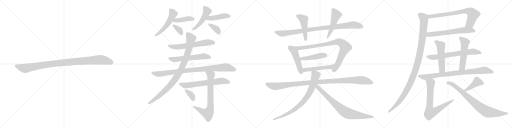
t = 0.00 s
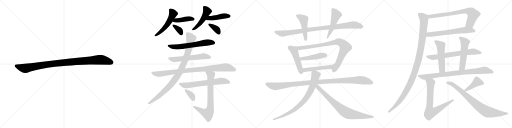
t = 5.35 s
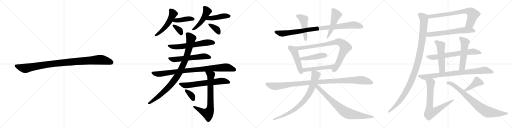
t = 10.69 s
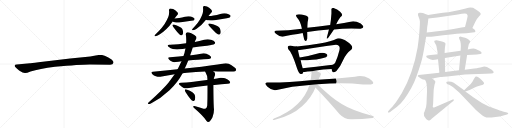
t = 16.04 s
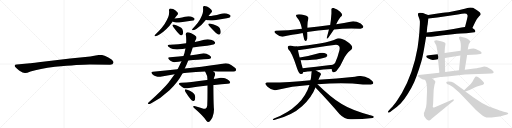
t = 21.38 s
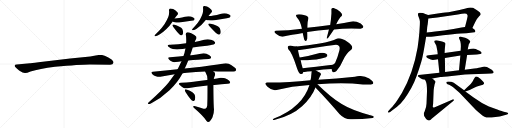
t = 26.73 s

The animated SVG that drew these frames (rendered in a browser with its animation timeline set to each time). Animation: 34 CSS @keyframes rules; one cycle of 26.73 s.

<svg version="1.1" viewBox="0 0 4096 1024" xmlns="http://www.w3.org/2000/svg">
  <g stroke="lightgray" stroke-dasharray="1,1" stroke-width="1" transform="scale(4, 4)">
    <line x1="0" y1="0" x2="256" y2="256"></line>
    <line x1="256" y1="0" x2="0" y2="256"></line>
    <line x1="128" y1="0" x2="128" y2="256"></line>
    <line x1="0" y1="128" x2="256" y2="128"></line>
    <line x1="256" y1="0" x2="512" y2="256"></line>
    <line x1="512" y1="0" x2="256" y2="256"></line>
    <line x1="384" y1="0" x2="384" y2="256"></line>
    <line x1="256" y1="128" x2="512" y2="128"></line>
    <line x1="512" y1="0" x2="768" y2="256"></line>
    <line x1="768" y1="0" x2="512" y2="256"></line>
    <line x1="640" y1="0" x2="640" y2="256"></line>
    <line x1="512" y1="128" x2="768" y2="128"></line>
    <line x1="768" y1="0" x2="1024" y2="256"></line>
    <line x1="1024" y1="0" x2="768" y2="256"></line>
    <line x1="896" y1="0" x2="896" y2="256"></line>
    <line x1="768" y1="128" x2="1024" y2="128"></line>
  </g>
<g transform="scale(1, -1) translate(0, -850)">
   <style type="text/css">
    @keyframes keyframes0 {
      from {
       stroke: black;
       stroke-dashoffset: 1030;
       stroke-width: 128;
       }
       77% {
       animation-timing-function: step-end;
       stroke: black;
       stroke-dashoffset: 0;
       stroke-width: 128;
       }
       to {
       stroke: black;
       stroke-width: 1024;
       }
       }
       #make-me-a-hanzi-animation-0 {
         animation: keyframes0 1.088216s both;
         animation-delay: 0.000000s;
         animation-timing-function: linear;
       }
    @keyframes keyframes1 {
      from {
       stroke: black;
       stroke-dashoffset: 525;
       stroke-width: 128;
       }
       63% {
       animation-timing-function: step-end;
       stroke: black;
       stroke-dashoffset: 0;
       stroke-width: 128;
       }
       to {
       stroke: black;
       stroke-width: 1024;
       }
       }
       #make-me-a-hanzi-animation-1 {
         animation: keyframes1 0.677246s both;
         animation-delay: 1.088216s;
         animation-timing-function: linear;
       }
    @keyframes keyframes2 {
      from {
       stroke: black;
       stroke-dashoffset: 417;
       stroke-width: 128;
       }
       58% {
       animation-timing-function: step-end;
       stroke: black;
       stroke-dashoffset: 0;
       stroke-width: 128;
       }
       to {
       stroke: black;
       stroke-width: 1024;
       }
       }
       #make-me-a-hanzi-animation-2 {
         animation: keyframes2 0.589355s both;
         animation-delay: 1.765462s;
         animation-timing-function: linear;
       }
    @keyframes keyframes3 {
      from {
       stroke: black;
       stroke-dashoffset: 355;
       stroke-width: 128;
       }
       54% {
       animation-timing-function: step-end;
       stroke: black;
       stroke-dashoffset: 0;
       stroke-width: 128;
       }
       to {
       stroke: black;
       stroke-width: 1024;
       }
       }
       #make-me-a-hanzi-animation-3 {
         animation: keyframes3 0.538900s both;
         animation-delay: 2.354817s;
         animation-timing-function: linear;
       }
    @keyframes keyframes4 {
      from {
       stroke: black;
       stroke-dashoffset: 484;
       stroke-width: 128;
       }
       61% {
       animation-timing-function: step-end;
       stroke: black;
       stroke-dashoffset: 0;
       stroke-width: 128;
       }
       to {
       stroke: black;
       stroke-width: 1024;
       }
       }
       #make-me-a-hanzi-animation-4 {
         animation: keyframes4 0.643880s both;
         animation-delay: 2.893717s;
         animation-timing-function: linear;
       }
    @keyframes keyframes5 {
      from {
       stroke: black;
       stroke-dashoffset: 439;
       stroke-width: 128;
       }
       59% {
       animation-timing-function: step-end;
       stroke: black;
       stroke-dashoffset: 0;
       stroke-width: 128;
       }
       to {
       stroke: black;
       stroke-width: 1024;
       }
       }
       #make-me-a-hanzi-animation-5 {
         animation: keyframes5 0.607259s both;
         animation-delay: 3.537597s;
         animation-timing-function: linear;
       }
    @keyframes keyframes6 {
      from {
       stroke: black;
       stroke-dashoffset: 362;
       stroke-width: 128;
       }
       54% {
       animation-timing-function: step-end;
       stroke: black;
       stroke-dashoffset: 0;
       stroke-width: 128;
       }
       to {
       stroke: black;
       stroke-width: 1024;
       }
       }
       #make-me-a-hanzi-animation-6 {
         animation: keyframes6 0.544596s both;
         animation-delay: 4.144856s;
         animation-timing-function: linear;
       }
    @keyframes keyframes7 {
      from {
       stroke: black;
       stroke-dashoffset: 623;
       stroke-width: 128;
       }
       67% {
       animation-timing-function: step-end;
       stroke: black;
       stroke-dashoffset: 0;
       stroke-width: 128;
       }
       to {
       stroke: black;
       stroke-width: 1024;
       }
       }
       #make-me-a-hanzi-animation-7 {
         animation: keyframes7 0.756999s both;
         animation-delay: 4.689452s;
         animation-timing-function: linear;
       }
    @keyframes keyframes8 {
      from {
       stroke: black;
       stroke-dashoffset: 587;
       stroke-width: 128;
       }
       66% {
       animation-timing-function: step-end;
       stroke: black;
       stroke-dashoffset: 0;
       stroke-width: 128;
       }
       to {
       stroke: black;
       stroke-width: 1024;
       }
       }
       #make-me-a-hanzi-animation-8 {
         animation: keyframes8 0.727702s both;
         animation-delay: 5.446451s;
         animation-timing-function: linear;
       }
    @keyframes keyframes9 {
      from {
       stroke: black;
       stroke-dashoffset: 918;
       stroke-width: 128;
       }
       75% {
       animation-timing-function: step-end;
       stroke: black;
       stroke-dashoffset: 0;
       stroke-width: 128;
       }
       to {
       stroke: black;
       stroke-width: 1024;
       }
       }
       #make-me-a-hanzi-animation-9 {
         animation: keyframes9 0.997070s both;
         animation-delay: 6.174153s;
         animation-timing-function: linear;
       }
    @keyframes keyframes10 {
      from {
       stroke: black;
       stroke-dashoffset: 940;
       stroke-width: 128;
       }
       75% {
       animation-timing-function: step-end;
       stroke: black;
       stroke-dashoffset: 0;
       stroke-width: 128;
       }
       to {
       stroke: black;
       stroke-width: 1024;
       }
       }
       #make-me-a-hanzi-animation-10 {
         animation: keyframes10 1.014974s both;
         animation-delay: 7.171223s;
         animation-timing-function: linear;
       }
    @keyframes keyframes11 {
      from {
       stroke: black;
       stroke-dashoffset: 653;
       stroke-width: 128;
       }
       68% {
       animation-timing-function: step-end;
       stroke: black;
       stroke-dashoffset: 0;
       stroke-width: 128;
       }
       to {
       stroke: black;
       stroke-width: 1024;
       }
       }
       #make-me-a-hanzi-animation-11 {
         animation: keyframes11 0.781413s both;
         animation-delay: 8.186197s;
         animation-timing-function: linear;
       }
    @keyframes keyframes12 {
      from {
       stroke: black;
       stroke-dashoffset: 740;
       stroke-width: 128;
       }
       71% {
       animation-timing-function: step-end;
       stroke: black;
       stroke-dashoffset: 0;
       stroke-width: 128;
       }
       to {
       stroke: black;
       stroke-width: 1024;
       }
       }
       #make-me-a-hanzi-animation-12 {
         animation: keyframes12 0.852214s both;
         animation-delay: 8.967610s;
         animation-timing-function: linear;
       }
    @keyframes keyframes13 {
      from {
       stroke: black;
       stroke-dashoffset: 355;
       stroke-width: 128;
       }
       54% {
       animation-timing-function: step-end;
       stroke: black;
       stroke-dashoffset: 0;
       stroke-width: 128;
       }
       to {
       stroke: black;
       stroke-width: 1024;
       }
       }
       #make-me-a-hanzi-animation-13 {
         animation: keyframes13 0.538900s both;
         animation-delay: 9.819824s;
         animation-timing-function: linear;
       }
    @keyframes keyframes14 {
      from {
       stroke: black;
       stroke-dashoffset: 945;
       stroke-width: 128;
       }
       75% {
       animation-timing-function: step-end;
       stroke: black;
       stroke-dashoffset: 0;
       stroke-width: 128;
       }
       to {
       stroke: black;
       stroke-width: 1024;
       }
       }
       #make-me-a-hanzi-animation-14 {
         animation: keyframes14 1.019043s both;
         animation-delay: 10.358724s;
         animation-timing-function: linear;
       }
    @keyframes keyframes15 {
      from {
       stroke: black;
       stroke-dashoffset: 474;
       stroke-width: 128;
       }
       61% {
       animation-timing-function: step-end;
       stroke: black;
       stroke-dashoffset: 0;
       stroke-width: 128;
       }
       to {
       stroke: black;
       stroke-width: 1024;
       }
       }
       #make-me-a-hanzi-animation-15 {
         animation: keyframes15 0.635742s both;
         animation-delay: 11.377767s;
         animation-timing-function: linear;
       }
    @keyframes keyframes16 {
      from {
       stroke: black;
       stroke-dashoffset: 485;
       stroke-width: 128;
       }
       61% {
       animation-timing-function: step-end;
       stroke: black;
       stroke-dashoffset: 0;
       stroke-width: 128;
       }
       to {
       stroke: black;
       stroke-width: 1024;
       }
       }
       #make-me-a-hanzi-animation-16 {
         animation: keyframes16 0.644694s both;
         animation-delay: 12.013509s;
         animation-timing-function: linear;
       }
    @keyframes keyframes17 {
      from {
       stroke: black;
       stroke-dashoffset: 483;
       stroke-width: 128;
       }
       61% {
       animation-timing-function: step-end;
       stroke: black;
       stroke-dashoffset: 0;
       stroke-width: 128;
       }
       to {
       stroke: black;
       stroke-width: 1024;
       }
       }
       #make-me-a-hanzi-animation-17 {
         animation: keyframes17 0.643066s both;
         animation-delay: 12.658203s;
         animation-timing-function: linear;
       }
    @keyframes keyframes18 {
      from {
       stroke: black;
       stroke-dashoffset: 861;
       stroke-width: 128;
       }
       74% {
       animation-timing-function: step-end;
       stroke: black;
       stroke-dashoffset: 0;
       stroke-width: 128;
       }
       to {
       stroke: black;
       stroke-width: 1024;
       }
       }
       #make-me-a-hanzi-animation-18 {
         animation: keyframes18 0.950684s both;
         animation-delay: 13.301269s;
         animation-timing-function: linear;
       }
    @keyframes keyframes19 {
      from {
       stroke: black;
       stroke-dashoffset: 461;
       stroke-width: 128;
       }
       60% {
       animation-timing-function: step-end;
       stroke: black;
       stroke-dashoffset: 0;
       stroke-width: 128;
       }
       to {
       stroke: black;
       stroke-width: 1024;
       }
       }
       #make-me-a-hanzi-animation-19 {
         animation: keyframes19 0.625163s both;
         animation-delay: 14.251953s;
         animation-timing-function: linear;
       }
    @keyframes keyframes20 {
      from {
       stroke: black;
       stroke-dashoffset: 491;
       stroke-width: 128;
       }
       62% {
       animation-timing-function: step-end;
       stroke: black;
       stroke-dashoffset: 0;
       stroke-width: 128;
       }
       to {
       stroke: black;
       stroke-width: 1024;
       }
       }
       #make-me-a-hanzi-animation-20 {
         animation: keyframes20 0.649577s both;
         animation-delay: 14.877116s;
         animation-timing-function: linear;
       }
    @keyframes keyframes21 {
      from {
       stroke: black;
       stroke-dashoffset: 1102;
       stroke-width: 128;
       }
       78% {
       animation-timing-function: step-end;
       stroke: black;
       stroke-dashoffset: 0;
       stroke-width: 128;
       }
       to {
       stroke: black;
       stroke-width: 1024;
       }
       }
       #make-me-a-hanzi-animation-21 {
         animation: keyframes21 1.146810s both;
         animation-delay: 15.526693s;
         animation-timing-function: linear;
       }
    @keyframes keyframes22 {
      from {
       stroke: black;
       stroke-dashoffset: 794;
       stroke-width: 128;
       }
       72% {
       animation-timing-function: step-end;
       stroke: black;
       stroke-dashoffset: 0;
       stroke-width: 128;
       }
       to {
       stroke: black;
       stroke-width: 1024;
       }
       }
       #make-me-a-hanzi-animation-22 {
         animation: keyframes22 0.896159s both;
         animation-delay: 16.673503s;
         animation-timing-function: linear;
       }
    @keyframes keyframes23 {
      from {
       stroke: black;
       stroke-dashoffset: 795;
       stroke-width: 128;
       }
       72% {
       animation-timing-function: step-end;
       stroke: black;
       stroke-dashoffset: 0;
       stroke-width: 128;
       }
       to {
       stroke: black;
       stroke-width: 1024;
       }
       }
       #make-me-a-hanzi-animation-23 {
         animation: keyframes23 0.896973s both;
         animation-delay: 17.569662s;
         animation-timing-function: linear;
       }
    @keyframes keyframes24 {
      from {
       stroke: black;
       stroke-dashoffset: 742;
       stroke-width: 128;
       }
       71% {
       animation-timing-function: step-end;
       stroke: black;
       stroke-dashoffset: 0;
       stroke-width: 128;
       }
       to {
       stroke: black;
       stroke-width: 1024;
       }
       }
       #make-me-a-hanzi-animation-24 {
         animation: keyframes24 0.853841s both;
         animation-delay: 18.466635s;
         animation-timing-function: linear;
       }
    @keyframes keyframes25 {
      from {
       stroke: black;
       stroke-dashoffset: 642;
       stroke-width: 128;
       }
       68% {
       animation-timing-function: step-end;
       stroke: black;
       stroke-dashoffset: 0;
       stroke-width: 128;
       }
       to {
       stroke: black;
       stroke-width: 1024;
       }
       }
       #make-me-a-hanzi-animation-25 {
         animation: keyframes25 0.772461s both;
         animation-delay: 19.320476s;
         animation-timing-function: linear;
       }
    @keyframes keyframes26 {
      from {
       stroke: black;
       stroke-dashoffset: 1126;
       stroke-width: 128;
       }
       79% {
       animation-timing-function: step-end;
       stroke: black;
       stroke-dashoffset: 0;
       stroke-width: 128;
       }
       to {
       stroke: black;
       stroke-width: 1024;
       }
       }
       #make-me-a-hanzi-animation-26 {
         animation: keyframes26 1.166341s both;
         animation-delay: 20.092937s;
         animation-timing-function: linear;
       }
    @keyframes keyframes27 {
      from {
       stroke: black;
       stroke-dashoffset: 686;
       stroke-width: 128;
       }
       69% {
       animation-timing-function: step-end;
       stroke: black;
       stroke-dashoffset: 0;
       stroke-width: 128;
       }
       to {
       stroke: black;
       stroke-width: 1024;
       }
       }
       #make-me-a-hanzi-animation-27 {
         animation: keyframes27 0.808268s both;
         animation-delay: 21.259278s;
         animation-timing-function: linear;
       }
    @keyframes keyframes28 {
      from {
       stroke: black;
       stroke-dashoffset: 521;
       stroke-width: 128;
       }
       63% {
       animation-timing-function: step-end;
       stroke: black;
       stroke-dashoffset: 0;
       stroke-width: 128;
       }
       to {
       stroke: black;
       stroke-width: 1024;
       }
       }
       #make-me-a-hanzi-animation-28 {
         animation: keyframes28 0.673991s both;
         animation-delay: 22.067546s;
         animation-timing-function: linear;
       }
    @keyframes keyframes29 {
      from {
       stroke: black;
       stroke-dashoffset: 530;
       stroke-width: 128;
       }
       63% {
       animation-timing-function: step-end;
       stroke: black;
       stroke-dashoffset: 0;
       stroke-width: 128;
       }
       to {
       stroke: black;
       stroke-width: 1024;
       }
       }
       #make-me-a-hanzi-animation-29 {
         animation: keyframes29 0.681315s both;
         animation-delay: 22.741537s;
         animation-timing-function: linear;
       }
    @keyframes keyframes30 {
      from {
       stroke: black;
       stroke-dashoffset: 851;
       stroke-width: 128;
       }
       73% {
       animation-timing-function: step-end;
       stroke: black;
       stroke-dashoffset: 0;
       stroke-width: 128;
       }
       to {
       stroke: black;
       stroke-width: 1024;
       }
       }
       #make-me-a-hanzi-animation-30 {
         animation: keyframes30 0.942546s both;
         animation-delay: 23.422852s;
         animation-timing-function: linear;
       }
    @keyframes keyframes31 {
      from {
       stroke: black;
       stroke-dashoffset: 744;
       stroke-width: 128;
       }
       71% {
       animation-timing-function: step-end;
       stroke: black;
       stroke-dashoffset: 0;
       stroke-width: 128;
       }
       to {
       stroke: black;
       stroke-width: 1024;
       }
       }
       #make-me-a-hanzi-animation-31 {
         animation: keyframes31 0.855469s both;
         animation-delay: 24.365398s;
         animation-timing-function: linear;
       }
    @keyframes keyframes32 {
      from {
       stroke: black;
       stroke-dashoffset: 419;
       stroke-width: 128;
       }
       58% {
       animation-timing-function: step-end;
       stroke: black;
       stroke-dashoffset: 0;
       stroke-width: 128;
       }
       to {
       stroke: black;
       stroke-width: 1024;
       }
       }
       #make-me-a-hanzi-animation-32 {
         animation: keyframes32 0.590983s both;
         animation-delay: 25.220867s;
         animation-timing-function: linear;
       }
    @keyframes keyframes33 {
      from {
       stroke: black;
       stroke-dashoffset: 817;
       stroke-width: 128;
       }
       73% {
       animation-timing-function: step-end;
       stroke: black;
       stroke-dashoffset: 0;
       stroke-width: 128;
       }
       to {
       stroke: black;
       stroke-width: 1024;
       }
       }
       #make-me-a-hanzi-animation-33 {
         animation: keyframes33 0.914876s both;
         animation-delay: 25.811850s;
         animation-timing-function: linear;
       }
</style>
<path d="M 719.0 335.0 L 881.0 332.0 Q 904.0 332.0 908.0 349.0 Q 908.0 354.0 907.0 356.0 Q 900.0 373.0 863.0 392.0 Q 826.0 411.0 807.0 411.0 Q 787.0 411.0 765.0 406.0 Q 743.0 401.0 722.0 399.0 L 561.0 382.0 L 308.0 353.0 Q 244.0 345.0 240.0 344.0 L 133.0 335.0 Q 119.0 334.0 118.0 328.0 Q 116.0 321.0 122.0 314.0 Q 127.0 307.0 153.0 286.0 Q 186.0 265.0 201.0 266.0 Q 215.0 266.0 244.0 278.0 Q 314.0 302.0 440.0 317.0 Q 639.0 335.0 719.0 335.0 Z" fill="lightgray"></path> 
<path d="M 1377.0 671.5 Q 1379.0 674.5 1380.0 677.5 L 1397.0 702.5 Q 1408.0 718.5 1420.0 731.5 Q 1424.0 735.5 1424.0 740.5 Q 1424.0 746.5 1417.0 753.5 Q 1403.0 768.5 1385.0 777.5 Q 1375.0 782.5 1364.0 782.5 L 1361.0 782.5 Q 1352.0 780.5 1352.0 768.5 Q 1353.0 761.5 1353.0 753.5 Q 1353.0 732.5 1346.0 713.5 Q 1336.0 688.5 1317.0 657.5 Q 1296.0 626.5 1271.0 602.5 Q 1249.0 581.5 1239.0 569.5 Q 1236.0 566.5 1236.0 564.5 Q 1236.0 560.5 1245.0 560.5 Q 1260.0 562.5 1279.0 575.5 Q 1341.0 617.5 1377.0 671.5 Z" fill="lightgray"></path> 
<path d="M 1380.0 677.5 Q 1389.0 672.5 1399.0 671.5 Q 1409.0 669.5 1421.0 669.5 Q 1433.0 669.5 1447.0 671.5 L 1530.0 683.5 Q 1549.0 687.5 1552.0 688.5 Q 1557.0 694.5 1557.0 698.5 Q 1557.0 700.5 1556.0 702.5 Q 1549.0 712.5 1527.0 718.5 Q 1517.0 720.5 1508.0 720.5 Q 1493.0 720.5 1479.0 715.5 Q 1456.0 708.5 1434.0 705.5 Q 1415.0 702.5 1397.0 702.5 C 1367.0 702.5 1353.0 690.5 1380.0 677.5 Z" fill="lightgray"></path> 
<path d="M 1379.0 650.5 L 1379.0 649.5 Q 1379.0 644.5 1385.0 635.5 Q 1421.0 586.5 1439.0 571.5 Q 1446.0 567.5 1451.0 567.5 Q 1454.0 567.5 1456.0 568.5 Q 1465.0 574.5 1465.0 589.5 Q 1465.0 594.5 1464.0 599.5 Q 1461.0 613.5 1457.0 619.5 Q 1451.0 627.5 1439.0 633.5 Q 1422.0 644.5 1392.0 653.5 Q 1389.0 654.5 1386.0 654.5 Q 1381.0 654.5 1379.0 650.5 Z" fill="lightgray"></path> 
<path d="M 1668.0 721.5 Q 1681.0 738.5 1693.0 751.5 Q 1696.0 755.5 1696.0 760.5 Q 1696.0 767.5 1689.0 774.5 Q 1674.0 788.5 1656.0 797.5 Q 1646.0 801.5 1636.0 801.5 L 1632.0 801.5 Q 1624.0 799.5 1624.0 789.5 L 1624.0 787.5 Q 1625.0 779.5 1625.0 771.5 Q 1625.0 756.5 1621.0 741.5 Q 1615.0 721.5 1600.0 694.5 Q 1583.0 667.5 1564.0 646.5 Q 1546.0 627.5 1539.0 617.5 Q 1536.0 613.5 1536.0 611.5 Q 1536.0 608.5 1542.0 608.5 L 1545.0 608.5 Q 1558.0 610.5 1573.0 620.5 Q 1618.0 652.5 1648.0 692.5 L 1668.0 721.5 Z" fill="lightgray"></path> 
<path d="M 1648.0 692.5 Q 1656.0 688.5 1665.0 687.5 Q 1674.0 686.5 1685.0 686.5 Q 1699.0 686.5 1716.0 688.5 Q 1765.0 697.5 1814.0 704.5 Q 1837.0 708.5 1840.0 711.5 Q 1845.0 717.5 1845.0 721.5 Q 1845.0 723.5 1844.0 725.5 Q 1837.0 736.5 1813.0 742.5 Q 1804.0 744.5 1795.0 744.5 Q 1778.0 744.5 1762.0 738.5 Q 1735.0 730.5 1708.0 726.5 Q 1689.0 722.5 1668.0 721.5 C 1638.0 719.5 1620.0 704.5 1648.0 692.5 Z" fill="lightgray"></path> 
<path d="M 1666.0 657.5 L 1666.0 656.5 Q 1666.0 650.5 1674.0 642.5 Q 1719.0 592.5 1740.0 577.5 Q 1745.0 573.5 1750.0 573.5 Q 1755.0 573.5 1759.0 576.5 Q 1766.0 581.5 1766.0 593.5 Q 1766.0 600.5 1764.0 608.5 Q 1760.0 624.5 1754.0 630.5 Q 1746.0 637.5 1734.0 643.5 Q 1713.0 654.5 1679.0 661.5 Q 1676.0 662.5 1674.0 662.5 Q 1667.0 662.5 1666.0 657.5 Z" fill="lightgray"></path> 
<path d="M 1541.0 469.5 Q 1598.0 478.5 1656.0 484.5 Q 1708.0 491.5 1715.0 497.5 Q 1721.0 503.5 1721.0 508.5 Q 1721.0 510.5 1720.0 512.5 Q 1713.0 525.5 1688.0 532.5 Q 1675.0 536.5 1662.0 536.5 Q 1647.0 536.5 1633.0 531.5 Q 1595.0 521.5 1558.0 514.5 L 1489.0 503.5 Q 1428.0 493.5 1361.0 492.5 L 1356.0 492.5 Q 1341.0 492.5 1341.0 486.5 Q 1341.0 482.5 1351.0 473.5 Q 1364.0 461.5 1383.0 457.5 Q 1397.0 454.5 1415.0 454.5 Q 1426.0 454.5 1438.0 455.5 Q 1460.0 459.5 1484.0 462.5 L 1541.0 469.5 Z" fill="lightgray"></path> 
<path d="M 1506.0 366.5 Q 1542.0 371.5 1584.0 372.5 Q 1632.0 377.5 1671.0 378.5 Q 1688.0 380.5 1689.0 389.5 L 1689.0 390.5 Q 1689.0 400.5 1672.0 409.5 Q 1665.0 413.5 1652.0 419.5 Q 1641.0 423.5 1630.0 423.5 Q 1624.0 423.5 1618.0 422.5 Q 1575.0 414.5 1530.0 408.5 L 1521.0 408.5 L 1468.0 402.5 Q 1448.0 399.5 1430.0 398.5 L 1360.0 392.5 Q 1345.0 391.5 1345.0 385.5 Q 1345.0 381.5 1352.0 374.5 Q 1363.0 364.5 1375.0 357.5 Q 1383.0 352.5 1395.0 352.5 Q 1400.0 352.5 1406.0 353.5 Q 1428.0 357.5 1452.0 360.5 L 1506.0 366.5 Z" fill="lightgray"></path> 
<path d="M 1536.0 308.5 L 1478.0 302.5 L 1420.0 296.5 Q 1325.0 285.5 1223.0 276.5 Q 1211.0 275.5 1211.0 269.5 Q 1211.0 265.5 1217.0 258.5 Q 1231.0 243.5 1247.0 239.5 Q 1261.0 235.5 1272.0 235.5 Q 1278.0 235.5 1283.0 236.5 Q 1339.0 247.5 1397.0 256.5 L 1461.0 264.5 Q 1477.0 267.5 1495.0 267.5 Q 1566.0 275.5 1641.0 278.5 L 1706.0 279.5 Q 1725.0 278.5 1744.0 278.5 Q 1840.0 277.5 1864.0 277.5 L 1868.0 277.5 Q 1884.0 277.5 1887.0 285.5 Q 1889.0 288.5 1889.0 292.5 Q 1889.0 300.5 1877.0 309.5 Q 1851.0 332.5 1830.0 339.5 Q 1819.0 343.5 1806.0 343.5 Q 1799.0 343.5 1792.0 342.5 Q 1698.0 326.5 1536.0 308.5 Z" fill="lightgray"></path> 
<path d="M 1478.0 302.5 Q 1493.0 333.5 1506.0 366.5 L 1521.0 408.5 Q 1531.0 434.5 1540.0 464.5 Q 1541.0 466.5 1541.0 469.5 L 1558.0 514.5 Q 1563.0 527.5 1569.0 537.5 Q 1572.0 543.5 1572.0 548.5 Q 1572.0 554.5 1569.0 558.5 Q 1561.0 568.5 1530.0 583.5 Q 1512.0 592.5 1502.0 592.5 Q 1500.0 592.5 1498.0 591.5 Q 1486.0 587.5 1486.0 576.5 Q 1486.0 574.5 1487.0 571.5 Q 1490.0 550.5 1490.0 529.5 Q 1490.0 516.5 1489.0 503.5 L 1484.0 462.5 Q 1479.0 444.5 1476.0 426.5 Q 1471.0 414.5 1468.0 402.5 L 1452.0 360.5 L 1424.0 302.5 Q 1421.0 299.5 1420.0 296.5 L 1397.0 256.5 L 1349.0 189.5 Q 1302.0 131.5 1188.0 29.5 Q 1183.0 24.5 1183.0 21.5 Q 1183.0 18.5 1188.0 17.5 L 1190.0 17.5 Q 1197.0 17.5 1207.0 22.5 Q 1290.0 65.5 1356.0 128.5 Q 1422.0 191.5 1461.0 264.5 L 1478.0 302.5 Z" fill="lightgray"></path> 
<path d="M 1660.0 211.5 Q 1656.0 209.5 1655.0 209.5 Q 1590.0 200.5 1533.0 194.5 Q 1493.0 190.5 1448.0 187.5 Q 1431.0 186.5 1431.0 179.5 Q 1431.0 175.5 1440.0 167.5 Q 1451.0 157.5 1466.0 148.5 Q 1475.0 143.5 1488.0 143.5 Q 1494.0 143.5 1500.0 144.5 Q 1572.0 156.5 1660.0 165.5 L 1707.0 170.5 L 1715.0 170.5 Q 1775.0 176.5 1821.0 179.5 Q 1840.0 181.5 1841.0 190.5 L 1841.0 191.5 Q 1841.0 202.5 1821.0 213.5 Q 1815.0 217.5 1800.0 223.5 Q 1788.0 228.5 1774.0 228.5 Q 1768.0 228.5 1762.0 227.5 Q 1735.0 221.5 1710.0 218.5 L 1660.0 211.5 Z" fill="lightgray"></path> 
<path d="M 1641.0 278.5 Q 1660.0 247.5 1660.0 211.5 L 1660.0 165.5 L 1660.0 116.5 Q 1660.0 48.5 1658.0 5.5 Q 1655.0 -13.5 1646.0 -17.5 Q 1640.0 -20.5 1632.0 -20.5 L 1628.0 -20.5 Q 1591.0 -8.5 1555.0 1.5 Q 1552.0 2.5 1550.0 2.5 Q 1545.0 2.5 1545.0 -1.5 Q 1546.0 -9.5 1555.0 -15.5 Q 1629.0 -79.5 1651.0 -115.5 Q 1658.0 -125.5 1666.0 -125.5 Q 1673.0 -125.5 1679.0 -119.5 Q 1691.0 -106.5 1700.0 -87.5 Q 1712.0 -60.5 1712.0 -24.5 Q 1708.0 2.5 1707.0 170.5 L 1710.0 218.5 Q 1713.0 234.5 1719.0 246.5 Q 1721.0 251.5 1721.0 256.5 Q 1721.0 267.5 1711.0 275.5 Q 1707.0 279.5 1706.0 279.5 C 1684.0 300.5 1627.0 304.5 1641.0 278.5 Z" fill="lightgray"></path> 
<path d="M 1479.0 131.5 L 1479.0 128.5 Q 1479.0 123.5 1484.0 114.5 Q 1517.0 63.5 1533.0 47.5 Q 1540.0 41.5 1546.0 41.5 Q 1549.0 41.5 1551.0 42.5 Q 1562.0 48.5 1562.0 70.5 L 1562.0 74.5 Q 1559.0 90.5 1555.0 96.5 Q 1549.0 104.5 1539.0 111.5 Q 1522.0 123.5 1492.0 133.5 Q 1488.0 135.5 1485.0 135.5 Q 1481.0 135.5 1479.0 131.5 Z" fill="lightgray"></path> 
<path d="M 2641.5 651.0 Q 2548.5 640.0 2459.5 629.0 L 2415.5 621.0 Q 2302.5 605.0 2205.5 605.0 Q 2182.5 600.0 2210.5 577.5 Q 2238.5 555.0 2261.5 557.0 Q 2290.5 563.0 2337.5 571.5 Q 2384.5 580.0 2421.5 587.0 L 2457.5 595.0 Q 2545.5 608.0 2631.5 615.0 L 2671.5 615.0 Q 2771.5 627.0 2883.5 621.0 Q 2929.5 628.0 2885.5 663.0 Q 2843.5 684.0 2813.5 679.0 Q 2752.5 666.0 2689.5 657.0 L 2641.5 651.0 Z" fill="lightgray"></path> 
<path d="M 2459.5 629.0 Q 2457.5 670.0 2467.5 705.0 Q 2468.5 721.0 2437.5 729.0 Q 2406.5 737.0 2381.5 735.0 Q 2357.5 733.0 2375.5 711.0 Q 2402.5 685.0 2415.5 621.0 L 2421.5 587.0 Q 2425.5 570.0 2433.5 535.0 Q 2449.5 505.0 2457.5 541.0 Q 2458.5 565.0 2457.5 595.0 L 2459.5 629.0 Z" fill="lightgray"></path> 
<path d="M 2665.5 787.0 Q 2647.5 784.0 2651.5 769.0 Q 2651.5 751.0 2651.5 743.0 Q 2647.5 686.0 2641.5 651.0 L 2631.5 615.0 Q 2621.5 577.0 2617.5 561.0 Q 2605.5 526.0 2627.5 551.0 Q 2652.5 586.0 2671.5 615.0 L 2689.5 657.0 Q 2711.5 705.0 2733.5 723.0 Q 2744.5 735.0 2721.0 757.0 Q 2697.5 779.0 2665.5 787.0 Z" fill="lightgray"></path> 
<path d="M 2375.5 479.0 Q 2352.5 480.0 2321.5 487.0 Q 2302.5 485.0 2301.5 475.0 Q 2299.5 457.0 2321.5 439.0 Q 2335.5 417.0 2352.5 373.0 Q 2368.5 328.0 2377.5 301.0 Q 2392.5 258.0 2407.5 258.0 Q 2422.5 257.0 2425.5 273.0 L 2421.5 305.0 Q 2411.5 334.0 2405.5 369.0 L 2397.5 391.0 Q 2393.5 405.0 2383.5 449.0 C 2376.5 478.0 2376.5 479.0 2375.5 479.0 Z" fill="lightgray"></path> 
<path d="M 2653.5 299.0 Q 2657.5 253.0 2691.5 283.0 Q 2725.5 321.0 2746.5 372.0 Q 2767.5 422.0 2811.5 455.0 Q 2833.5 479.0 2781.5 515.0 Q 2728.5 551.0 2697.5 543.0 Q 2651.5 520.0 2557.5 503.0 Q 2462.5 486.0 2375.5 479.0 C 2345.5 476.0 2353.5 445.0 2383.5 449.0 Q 2450.5 458.0 2531.5 471.0 Q 2611.5 483.0 2687.5 493.0 Q 2725.5 492.0 2715.5 449.0 Q 2702.5 396.0 2681.5 349.0 Q 2669.5 335.0 2661.5 333.0 C 2647.5 323.0 2647.5 323.0 2653.5 299.0 Z" fill="lightgray"></path> 
<path d="M 2405.5 369.0 Q 2424.5 364.0 2497.5 372.0 Q 2569.5 379.0 2607.5 393.0 Q 2629.5 407.0 2609.5 420.0 Q 2589.5 433.0 2557.5 427.0 Q 2478.5 404.0 2397.5 391.0 C 2367.5 386.0 2375.5 374.0 2405.5 369.0 Z" fill="lightgray"></path> 
<path d="M 2527.5 287.0 Q 2581.5 296.0 2653.5 299.0 C 2683.5 300.0 2691.5 336.0 2661.5 333.0 Q 2518.5 317.0 2421.5 305.0 C 2391.5 301.0 2396.5 267.0 2425.5 273.0 Q 2459.5 280.0 2493.5 281.0 L 2527.5 287.0 Z" fill="lightgray"></path> 
<path d="M 2903.5 175.0 Q 2963.5 172.0 2967.5 175.0 Q 3012.5 181.0 2953.5 223.0 Q 2900.5 252.0 2839.5 237.0 Q 2691.5 222.0 2547.5 213.0 L 2483.5 209.0 Q 2294.5 189.0 2135.5 191.0 Q 2107.5 186.0 2140.0 156.0 Q 2172.5 126.0 2203.5 129.0 Q 2336.5 163.0 2475.5 171.0 L 2539.5 177.0 Q 2754.5 192.0 2903.5 175.0 Z" fill="lightgray"></path> 
<path d="M 2547.5 213.0 Q 2555.5 233.0 2561.5 245.0 Q 2574.5 258.0 2560.5 268.0 Q 2545.5 278.0 2527.5 287.0 C 2501.5 301.0 2495.5 304.0 2493.5 281.0 Q 2491.5 262.0 2489.5 243.0 Q 2489.5 227.0 2483.5 209.0 L 2475.5 171.0 Q 2421.5 -6.0 2191.5 -98.0 Q 2171.5 -111.0 2193.5 -110.0 Q 2337.5 -72.0 2416.5 1.0 Q 2495.5 74.0 2523.5 151.0 L 2547.5 213.0 Z" fill="lightgray"></path> 
<path d="M 2523.5 151.0 Q 2641.5 28.0 2715.5 -62.0 Q 2760.5 -110.0 2817.5 -104.0 Q 2896.5 -103.0 2981.5 -94.0 Q 2998.5 -87.0 2983.5 -78.0 Q 2820.5 -36.0 2733.5 18.0 Q 2646.5 72.0 2539.5 177.0 C 2517.5 198.0 2497.5 179.0 2523.5 151.0 Z" fill="lightgray"></path> 
<path d="M 3779.0 627.0 L 3801.0 672.0 Q 3819.0 707.0 3835.0 722.0 Q 3862.0 742.0 3822.0 765.0 Q 3809.0 773.0 3800.0 779.0 Q 3790.0 785.0 3784.0 788.0 Q 3778.0 790.0 3763.0 790.0 Q 3748.0 790.0 3732.0 785.0 Q 3716.0 780.0 3709.0 779.0 L 3676.0 771.0 L 3617.0 759.0 Q 3586.0 752.0 3562.0 750.0 Q 3537.0 747.0 3425.0 731.0 C 3395.0 727.0 3397.0 698.0 3427.0 702.0 L 3498.0 711.0 L 3663.0 734.0 Q 3733.0 748.0 3737.0 735.0 Q 3741.0 731.0 3741.0 723.0 Q 3740.0 715.0 3733.0 684.0 L 3720.0 635.0 C 3712.0 606.0 3766.0 600.0 3779.0 627.0 Z" fill="lightgray"></path> 
<path d="M 3409.0 556.0 L 3431.0 556.0 Q 3439.0 555.0 3468.0 558.0 L 3544.0 568.0 Q 3630.0 579.0 3684.0 582.0 Q 3738.0 585.0 3764.0 589.0 L 3796.0 592.0 Q 3803.0 593.0 3803.0 600.0 Q 3800.0 613.0 3795.0 615.0 Q 3789.0 617.0 3785.0 622.0 Q 3781.0 626.0 3779.0 627.0 C 3764.0 641.0 3750.0 639.0 3720.0 635.0 L 3692.0 631.0 L 3628.0 619.0 L 3553.0 607.0 L 3481.0 599.0 Q 3456.0 595.0 3414.0 591.0 C 3384.0 588.0 3379.0 556.0 3409.0 556.0 Z" fill="lightgray"></path> 
<path d="M 3350.0 713.0 Q 3357.0 698.0 3359.0 680.0 Q 3360.0 662.0 3355.0 593.0 Q 3349.0 524.0 3341.0 471.0 Q 3306.0 267.0 3215.0 107.0 Q 3180.0 51.0 3166.0 31.0 Q 3137.0 -6.0 3123.0 -20.0 L 3107.0 -38.0 Q 3102.0 -43.0 3104.0 -49.0 Q 3108.0 -53.0 3121.0 -45.0 L 3139.0 -32.0 Q 3178.0 -5.0 3205.0 22.0 Q 3231.0 50.0 3263.0 101.0 Q 3295.0 152.0 3314.0 195.0 Q 3332.0 237.0 3353.0 301.0 Q 3374.0 364.0 3380.0 394.0 Q 3386.0 423.0 3394.0 469.0 L 3409.0 556.0 L 3414.0 591.0 L 3417.0 625.0 L 3417.0 630.0 L 3418.0 632.0 Q 3418.0 644.0 3421.0 653.0 L 3427.0 702.0 C 3430.0 729.0 3430.0 729.0 3425.0 731.0 L 3403.0 739.0 Q 3384.0 747.0 3363.0 748.0 Q 3332.0 750.0 3350.0 713.0 Z" fill="lightgray"></path> 
<path d="M 3737.0 410.0 L 3777.0 413.0 L 3815.0 415.0 L 3842.0 418.0 Q 3851.0 419.0 3853.0 425.5 Q 3855.0 432.0 3840.0 442.0 Q 3820.0 453.0 3806.0 459.0 Q 3792.0 465.0 3768.0 460.0 L 3742.0 454.0 L 3685.0 445.0 L 3557.0 426.0 L 3502.0 417.0 L 3429.0 409.0 Q 3418.0 408.0 3415.0 406.0 Q 3411.0 402.0 3410.0 398.0 Q 3408.0 393.0 3423.0 385.0 Q 3450.0 370.0 3463.0 370.5 Q 3476.0 371.0 3504.0 377.0 L 3559.0 386.0 L 3683.0 407.0 L 3737.0 410.0 Z" fill="lightgray"></path> 
<path d="M 3557.0 426.0 L 3558.0 451.0 Q 3559.0 472.0 3562.0 486.0 Q 3565.0 500.0 3563.0 505.0 Q 3561.0 510.0 3543.0 516.0 Q 3525.0 521.0 3519.0 522.0 L 3493.0 528.0 Q 3466.0 528.0 3477.0 510.0 L 3487.0 493.0 Q 3492.0 485.0 3492.0 478.0 L 3499.0 442.0 L 3502.0 417.0 L 3504.0 377.0 L 3515.0 269.0 C 3518.0 239.0 3562.0 245.0 3561.0 275.0 L 3559.0 386.0 L 3557.0 426.0 Z" fill="lightgray"></path> 
<path d="M 3718.0 293.0 L 3737.0 410.0 L 3742.0 454.0 L 3745.0 473.0 Q 3749.0 489.0 3749.0 493.0 L 3750.0 495.0 Q 3751.0 496.0 3761.0 514.0 Q 3765.0 521.0 3753.0 531.0 Q 3741.0 541.0 3721.0 548.0 Q 3701.0 555.0 3689.0 557.0 Q 3677.0 558.0 3674.0 554.0 Q 3670.0 550.0 3674.0 540.0 L 3683.0 519.0 Q 3687.0 501.0 3687.0 479.0 L 3685.0 445.0 L 3683.0 407.0 L 3672.0 289.0 C 3669.0 259.0 3713.0 263.0 3718.0 293.0 Z" fill="lightgray"></path> 
<path d="M 3458.0 223.0 L 3523.0 234.0 Q 3535.0 236.0 3613.0 243.0 L 3720.0 254.0 L 3768.0 257.0 L 3886.0 261.0 L 3930.0 263.0 Q 3946.0 263.0 3948.0 269.0 Q 3952.0 273.0 3944.0 283.0 Q 3936.0 293.0 3920.0 301.0 Q 3894.0 319.0 3874.0 319.0 L 3850.0 313.0 Q 3839.0 309.0 3794.0 303.0 L 3718.0 293.0 L 3672.0 289.0 L 3561.0 275.0 L 3515.0 269.0 L 3349.0 251.0 Q 3342.0 247.0 3342.5 242.0 Q 3343.0 237.0 3375.0 218.0 Q 3380.0 215.0 3400.0 212.0 L 3458.0 223.0 Z" fill="lightgray"></path> 
<path d="M 3400.0 212.0 L 3407.0 199.0 Q 3416.0 183.0 3416.0 119.0 L 3412.0 21.0 Q 3412.0 -3.0 3397.0 -41.0 L 3391.0 -53.0 Q 3387.0 -78.0 3405.0 -96.0 Q 3410.0 -104.0 3420.0 -109.0 Q 3429.0 -114.0 3434.0 -114.0 Q 3439.0 -113.0 3445.0 -108.0 Q 3450.0 -102.0 3453.0 -100.0 L 3626.0 42.0 Q 3634.0 49.0 3630.0 53.0 Q 3628.0 58.0 3617.0 53.0 L 3483.0 -5.0 Q 3469.0 -11.0 3467.0 -10.0 Q 3464.0 -9.0 3462.0 -4.0 L 3465.0 22.0 L 3469.0 123.0 Q 3469.0 135.0 3477.0 177.0 Q 3483.0 192.0 3483.0 199.0 Q 3479.0 209.0 3458.0 223.0 C 3434.0 241.0 3386.0 238.0 3400.0 212.0 Z" fill="lightgray"></path> 
<path d="M 3723.0 119.0 L 3757.0 131.0 L 3793.0 149.0 Q 3814.0 159.0 3842.0 166.0 Q 3870.0 173.0 3872.0 181.0 Q 3874.0 189.0 3866.0 197.0 Q 3841.0 222.0 3837.0 225.0 Q 3832.0 228.0 3824.0 234.0 Q 3815.0 240.0 3806.0 238.0 Q 3799.0 234.0 3791.0 218.0 Q 3783.0 201.0 3778.0 195.0 Q 3772.0 189.0 3770.0 185.0 Q 3767.0 180.0 3742.0 157.0 L 3713.0 128.0 C 3694.0 109.0 3695.0 109.0 3723.0 119.0 Z" fill="lightgray"></path> 
<path d="M 3611.0 197.0 Q 3574.0 202.0 3571.0 194.0 Q 3570.0 187.0 3573.0 183.0 Q 3578.0 178.0 3592.5 173.0 Q 3607.0 168.0 3623.0 155.0 L 3676.0 109.0 L 3775.0 5.0 Q 3806.0 -30.0 3833.0 -51.0 Q 3864.0 -79.0 3876.0 -83.0 Q 3890.0 -90.0 3908.0 -90.5 Q 3926.0 -91.0 3964.0 -85.5 Q 4002.0 -80.0 4020.0 -75.0 L 4056.0 -65.0 Q 4066.0 -64.0 4066.0 -58.0 Q 4066.0 -52.0 4056.0 -49.0 L 4030.0 -43.0 Q 4022.0 -41.0 3978.0 -25.0 L 3911.0 -1.0 Q 3850.0 25.0 3789.0 70.0 L 3723.0 119.0 L 3713.0 128.0 L 3630.0 189.0 L 3611.0 197.0 Z" fill="lightgray"></path> 
      <clipPath id="make-me-a-hanzi-clip-0">
      <path d="M 719.0 335.0 L 881.0 332.0 Q 904.0 332.0 908.0 349.0 Q 908.0 354.0 907.0 356.0 Q 900.0 373.0 863.0 392.0 Q 826.0 411.0 807.0 411.0 Q 787.0 411.0 765.0 406.0 Q 743.0 401.0 722.0 399.0 L 561.0 382.0 L 308.0 353.0 Q 244.0 345.0 240.0 344.0 L 133.0 335.0 Q 119.0 334.0 118.0 328.0 Q 116.0 321.0 122.0 314.0 Q 127.0 307.0 153.0 286.0 Q 186.0 265.0 201.0 266.0 Q 215.0 266.0 244.0 278.0 Q 314.0 302.0 440.0 317.0 Q 639.0 335.0 719.0 335.0 Z" fill="lightgray"></path>
      </clipPath>
      <path clip-path="url(#make-me-a-hanzi-clip-0)" d="M 128.0 323.0 L 199.0 303.0 L 414.0 340.0 L 791.0 372.0 L 840.0 367.0 L 892.0 350.0 " fill="none" id="make-me-a-hanzi-animation-0" stroke-dasharray="902 1804" stroke-linecap="round"></path>

      <clipPath id="make-me-a-hanzi-clip-1">
      <path d="M 1377.0 671.5 Q 1379.0 674.5 1380.0 677.5 L 1397.0 702.5 Q 1408.0 718.5 1420.0 731.5 Q 1424.0 735.5 1424.0 740.5 Q 1424.0 746.5 1417.0 753.5 Q 1403.0 768.5 1385.0 777.5 Q 1375.0 782.5 1364.0 782.5 L 1361.0 782.5 Q 1352.0 780.5 1352.0 768.5 Q 1353.0 761.5 1353.0 753.5 Q 1353.0 732.5 1346.0 713.5 Q 1336.0 688.5 1317.0 657.5 Q 1296.0 626.5 1271.0 602.5 Q 1249.0 581.5 1239.0 569.5 Q 1236.0 566.5 1236.0 564.5 Q 1236.0 560.5 1245.0 560.5 Q 1260.0 562.5 1279.0 575.5 Q 1341.0 617.5 1377.0 671.5 Z" fill="lightgray"></path>
      </clipPath>
      <path clip-path="url(#make-me-a-hanzi-clip-1)" d="M 1363.0 772.5 L 1384.0 737.5 L 1348.0 666.5 L 1291.0 600.5 L 1241.0 564.5 " fill="none" id="make-me-a-hanzi-animation-1" stroke-dasharray="397 794" stroke-linecap="round"></path>

      <clipPath id="make-me-a-hanzi-clip-2">
      <path d="M 1380.0 677.5 Q 1389.0 672.5 1399.0 671.5 Q 1409.0 669.5 1421.0 669.5 Q 1433.0 669.5 1447.0 671.5 L 1530.0 683.5 Q 1549.0 687.5 1552.0 688.5 Q 1557.0 694.5 1557.0 698.5 Q 1557.0 700.5 1556.0 702.5 Q 1549.0 712.5 1527.0 718.5 Q 1517.0 720.5 1508.0 720.5 Q 1493.0 720.5 1479.0 715.5 Q 1456.0 708.5 1434.0 705.5 Q 1415.0 702.5 1397.0 702.5 C 1367.0 702.5 1353.0 690.5 1380.0 677.5 Z" fill="lightgray"></path>
      </clipPath>
      <path clip-path="url(#make-me-a-hanzi-clip-2)" d="M 1387.0 681.5 L 1502.0 700.5 L 1546.0 697.5 " fill="none" id="make-me-a-hanzi-animation-2" stroke-dasharray="289 578" stroke-linecap="round"></path>

      <clipPath id="make-me-a-hanzi-clip-3">
      <path d="M 1379.0 650.5 L 1379.0 649.5 Q 1379.0 644.5 1385.0 635.5 Q 1421.0 586.5 1439.0 571.5 Q 1446.0 567.5 1451.0 567.5 Q 1454.0 567.5 1456.0 568.5 Q 1465.0 574.5 1465.0 589.5 Q 1465.0 594.5 1464.0 599.5 Q 1461.0 613.5 1457.0 619.5 Q 1451.0 627.5 1439.0 633.5 Q 1422.0 644.5 1392.0 653.5 Q 1389.0 654.5 1386.0 654.5 Q 1381.0 654.5 1379.0 650.5 Z" fill="lightgray"></path>
      </clipPath>
      <path clip-path="url(#make-me-a-hanzi-clip-3)" d="M 1384.0 650.5 L 1433.0 611.5 L 1451.0 579.5 " fill="none" id="make-me-a-hanzi-animation-3" stroke-dasharray="227 454" stroke-linecap="round"></path>

      <clipPath id="make-me-a-hanzi-clip-4">
      <path d="M 1668.0 721.5 Q 1681.0 738.5 1693.0 751.5 Q 1696.0 755.5 1696.0 760.5 Q 1696.0 767.5 1689.0 774.5 Q 1674.0 788.5 1656.0 797.5 Q 1646.0 801.5 1636.0 801.5 L 1632.0 801.5 Q 1624.0 799.5 1624.0 789.5 L 1624.0 787.5 Q 1625.0 779.5 1625.0 771.5 Q 1625.0 756.5 1621.0 741.5 Q 1615.0 721.5 1600.0 694.5 Q 1583.0 667.5 1564.0 646.5 Q 1546.0 627.5 1539.0 617.5 Q 1536.0 613.5 1536.0 611.5 Q 1536.0 608.5 1542.0 608.5 L 1545.0 608.5 Q 1558.0 610.5 1573.0 620.5 Q 1618.0 652.5 1648.0 692.5 L 1668.0 721.5 Z" fill="lightgray"></path>
      </clipPath>
      <path clip-path="url(#make-me-a-hanzi-clip-4)" d="M 1634.0 791.5 L 1656.0 757.5 L 1639.0 720.5 L 1583.0 645.5 L 1541.0 613.5 " fill="none" id="make-me-a-hanzi-animation-4" stroke-dasharray="356 712" stroke-linecap="round"></path>

      <clipPath id="make-me-a-hanzi-clip-5">
      <path d="M 1648.0 692.5 Q 1656.0 688.5 1665.0 687.5 Q 1674.0 686.5 1685.0 686.5 Q 1699.0 686.5 1716.0 688.5 Q 1765.0 697.5 1814.0 704.5 Q 1837.0 708.5 1840.0 711.5 Q 1845.0 717.5 1845.0 721.5 Q 1845.0 723.5 1844.0 725.5 Q 1837.0 736.5 1813.0 742.5 Q 1804.0 744.5 1795.0 744.5 Q 1778.0 744.5 1762.0 738.5 Q 1735.0 730.5 1708.0 726.5 Q 1689.0 722.5 1668.0 721.5 C 1638.0 719.5 1620.0 704.5 1648.0 692.5 Z" fill="lightgray"></path>
      </clipPath>
      <path clip-path="url(#make-me-a-hanzi-clip-5)" d="M 1654.0 695.5 L 1678.0 704.5 L 1782.0 721.5 L 1834.0 720.5 " fill="none" id="make-me-a-hanzi-animation-5" stroke-dasharray="311 622" stroke-linecap="round"></path>

      <clipPath id="make-me-a-hanzi-clip-6">
      <path d="M 1666.0 657.5 L 1666.0 656.5 Q 1666.0 650.5 1674.0 642.5 Q 1719.0 592.5 1740.0 577.5 Q 1745.0 573.5 1750.0 573.5 Q 1755.0 573.5 1759.0 576.5 Q 1766.0 581.5 1766.0 593.5 Q 1766.0 600.5 1764.0 608.5 Q 1760.0 624.5 1754.0 630.5 Q 1746.0 637.5 1734.0 643.5 Q 1713.0 654.5 1679.0 661.5 Q 1676.0 662.5 1674.0 662.5 Q 1667.0 662.5 1666.0 657.5 Z" fill="lightgray"></path>
      </clipPath>
      <path clip-path="url(#make-me-a-hanzi-clip-6)" d="M 1672.0 657.5 L 1728.0 620.5 L 1750.0 588.5 " fill="none" id="make-me-a-hanzi-animation-6" stroke-dasharray="234 468" stroke-linecap="round"></path>

      <clipPath id="make-me-a-hanzi-clip-7">
      <path d="M 1541.0 469.5 Q 1598.0 478.5 1656.0 484.5 Q 1708.0 491.5 1715.0 497.5 Q 1721.0 503.5 1721.0 508.5 Q 1721.0 510.5 1720.0 512.5 Q 1713.0 525.5 1688.0 532.5 Q 1675.0 536.5 1662.0 536.5 Q 1647.0 536.5 1633.0 531.5 Q 1595.0 521.5 1558.0 514.5 L 1489.0 503.5 Q 1428.0 493.5 1361.0 492.5 L 1356.0 492.5 Q 1341.0 492.5 1341.0 486.5 Q 1341.0 482.5 1351.0 473.5 Q 1364.0 461.5 1383.0 457.5 Q 1397.0 454.5 1415.0 454.5 Q 1426.0 454.5 1438.0 455.5 Q 1460.0 459.5 1484.0 462.5 L 1541.0 469.5 Z" fill="lightgray"></path>
      </clipPath>
      <path clip-path="url(#make-me-a-hanzi-clip-7)" d="M 1346.0 485.5 L 1382.0 475.5 L 1420.0 474.5 L 1657.0 510.5 L 1709.0 507.5 " fill="none" id="make-me-a-hanzi-animation-7" stroke-dasharray="495 990" stroke-linecap="round"></path>

      <clipPath id="make-me-a-hanzi-clip-8">
      <path d="M 1506.0 366.5 Q 1542.0 371.5 1584.0 372.5 Q 1632.0 377.5 1671.0 378.5 Q 1688.0 380.5 1689.0 389.5 L 1689.0 390.5 Q 1689.0 400.5 1672.0 409.5 Q 1665.0 413.5 1652.0 419.5 Q 1641.0 423.5 1630.0 423.5 Q 1624.0 423.5 1618.0 422.5 Q 1575.0 414.5 1530.0 408.5 L 1521.0 408.5 L 1468.0 402.5 Q 1448.0 399.5 1430.0 398.5 L 1360.0 392.5 Q 1345.0 391.5 1345.0 385.5 Q 1345.0 381.5 1352.0 374.5 Q 1363.0 364.5 1375.0 357.5 Q 1383.0 352.5 1395.0 352.5 Q 1400.0 352.5 1406.0 353.5 Q 1428.0 357.5 1452.0 360.5 L 1506.0 366.5 Z" fill="lightgray"></path>
      </clipPath>
      <path clip-path="url(#make-me-a-hanzi-clip-8)" d="M 1353.0 382.5 L 1392.0 373.5 L 1626.0 400.5 L 1681.0 390.5 " fill="none" id="make-me-a-hanzi-animation-8" stroke-dasharray="459 918" stroke-linecap="round"></path>

      <clipPath id="make-me-a-hanzi-clip-9">
      <path d="M 1536.0 308.5 L 1478.0 302.5 L 1420.0 296.5 Q 1325.0 285.5 1223.0 276.5 Q 1211.0 275.5 1211.0 269.5 Q 1211.0 265.5 1217.0 258.5 Q 1231.0 243.5 1247.0 239.5 Q 1261.0 235.5 1272.0 235.5 Q 1278.0 235.5 1283.0 236.5 Q 1339.0 247.5 1397.0 256.5 L 1461.0 264.5 Q 1477.0 267.5 1495.0 267.5 Q 1566.0 275.5 1641.0 278.5 L 1706.0 279.5 Q 1725.0 278.5 1744.0 278.5 Q 1840.0 277.5 1864.0 277.5 L 1868.0 277.5 Q 1884.0 277.5 1887.0 285.5 Q 1889.0 288.5 1889.0 292.5 Q 1889.0 300.5 1877.0 309.5 Q 1851.0 332.5 1830.0 339.5 Q 1819.0 343.5 1806.0 343.5 Q 1799.0 343.5 1792.0 342.5 Q 1698.0 326.5 1536.0 308.5 Z" fill="lightgray"></path>
      </clipPath>
      <path clip-path="url(#make-me-a-hanzi-clip-9)" d="M 1220.0 267.5 L 1268.0 257.5 L 1566.0 294.5 L 1792.0 310.5 L 1829.0 307.5 L 1876.0 292.5 " fill="none" id="make-me-a-hanzi-animation-9" stroke-dasharray="790 1580" stroke-linecap="round"></path>

      <clipPath id="make-me-a-hanzi-clip-10">
      <path d="M 1478.0 302.5 Q 1493.0 333.5 1506.0 366.5 L 1521.0 408.5 Q 1531.0 434.5 1540.0 464.5 Q 1541.0 466.5 1541.0 469.5 L 1558.0 514.5 Q 1563.0 527.5 1569.0 537.5 Q 1572.0 543.5 1572.0 548.5 Q 1572.0 554.5 1569.0 558.5 Q 1561.0 568.5 1530.0 583.5 Q 1512.0 592.5 1502.0 592.5 Q 1500.0 592.5 1498.0 591.5 Q 1486.0 587.5 1486.0 576.5 Q 1486.0 574.5 1487.0 571.5 Q 1490.0 550.5 1490.0 529.5 Q 1490.0 516.5 1489.0 503.5 L 1484.0 462.5 Q 1479.0 444.5 1476.0 426.5 Q 1471.0 414.5 1468.0 402.5 L 1452.0 360.5 L 1424.0 302.5 Q 1421.0 299.5 1420.0 296.5 L 1397.0 256.5 L 1349.0 189.5 Q 1302.0 131.5 1188.0 29.5 Q 1183.0 24.5 1183.0 21.5 Q 1183.0 18.5 1188.0 17.5 L 1190.0 17.5 Q 1197.0 17.5 1207.0 22.5 Q 1290.0 65.5 1356.0 128.5 Q 1422.0 191.5 1461.0 264.5 L 1478.0 302.5 Z" fill="lightgray"></path>
      </clipPath>
      <path clip-path="url(#make-me-a-hanzi-clip-10)" d="M 1501.0 576.5 L 1528.0 541.5 L 1512.0 465.5 L 1471.0 343.5 L 1428.0 257.5 L 1377.0 185.5 L 1325.0 128.5 L 1270.0 79.5 L 1189.0 23.5 " fill="none" id="make-me-a-hanzi-animation-10" stroke-dasharray="812 1624" stroke-linecap="round"></path>

      <clipPath id="make-me-a-hanzi-clip-11">
      <path d="M 1660.0 211.5 Q 1656.0 209.5 1655.0 209.5 Q 1590.0 200.5 1533.0 194.5 Q 1493.0 190.5 1448.0 187.5 Q 1431.0 186.5 1431.0 179.5 Q 1431.0 175.5 1440.0 167.5 Q 1451.0 157.5 1466.0 148.5 Q 1475.0 143.5 1488.0 143.5 Q 1494.0 143.5 1500.0 144.5 Q 1572.0 156.5 1660.0 165.5 L 1707.0 170.5 L 1715.0 170.5 Q 1775.0 176.5 1821.0 179.5 Q 1840.0 181.5 1841.0 190.5 L 1841.0 191.5 Q 1841.0 202.5 1821.0 213.5 Q 1815.0 217.5 1800.0 223.5 Q 1788.0 228.5 1774.0 228.5 Q 1768.0 228.5 1762.0 227.5 Q 1735.0 221.5 1710.0 218.5 L 1660.0 211.5 Z" fill="lightgray"></path>
      </clipPath>
      <path clip-path="url(#make-me-a-hanzi-clip-11)" d="M 1440.0 176.5 L 1492.0 166.5 L 1778.0 202.5 L 1833.0 191.5 " fill="none" id="make-me-a-hanzi-animation-11" stroke-dasharray="525 1050" stroke-linecap="round"></path>

      <clipPath id="make-me-a-hanzi-clip-12">
      <path d="M 1641.0 278.5 Q 1660.0 247.5 1660.0 211.5 L 1660.0 165.5 L 1660.0 116.5 Q 1660.0 48.5 1658.0 5.5 Q 1655.0 -13.5 1646.0 -17.5 Q 1640.0 -20.5 1632.0 -20.5 L 1628.0 -20.5 Q 1591.0 -8.5 1555.0 1.5 Q 1552.0 2.5 1550.0 2.5 Q 1545.0 2.5 1545.0 -1.5 Q 1546.0 -9.5 1555.0 -15.5 Q 1629.0 -79.5 1651.0 -115.5 Q 1658.0 -125.5 1666.0 -125.5 Q 1673.0 -125.5 1679.0 -119.5 Q 1691.0 -106.5 1700.0 -87.5 Q 1712.0 -60.5 1712.0 -24.5 Q 1708.0 2.5 1707.0 170.5 L 1710.0 218.5 Q 1713.0 234.5 1719.0 246.5 Q 1721.0 251.5 1721.0 256.5 Q 1721.0 267.5 1711.0 275.5 Q 1707.0 279.5 1706.0 279.5 C 1684.0 300.5 1627.0 304.5 1641.0 278.5 Z" fill="lightgray"></path>
      </clipPath>
      <path clip-path="url(#make-me-a-hanzi-clip-12)" d="M 1648.0 273.5 L 1687.0 248.5 L 1681.0 -25.5 L 1664.0 -58.5 L 1621.0 -44.5 L 1551.0 -3.5 " fill="none" id="make-me-a-hanzi-animation-12" stroke-dasharray="612 1224" stroke-linecap="round"></path>

      <clipPath id="make-me-a-hanzi-clip-13">
      <path d="M 1479.0 131.5 L 1479.0 128.5 Q 1479.0 123.5 1484.0 114.5 Q 1517.0 63.5 1533.0 47.5 Q 1540.0 41.5 1546.0 41.5 Q 1549.0 41.5 1551.0 42.5 Q 1562.0 48.5 1562.0 70.5 L 1562.0 74.5 Q 1559.0 90.5 1555.0 96.5 Q 1549.0 104.5 1539.0 111.5 Q 1522.0 123.5 1492.0 133.5 Q 1488.0 135.5 1485.0 135.5 Q 1481.0 135.5 1479.0 131.5 Z" fill="lightgray"></path>
      </clipPath>
      <path clip-path="url(#make-me-a-hanzi-clip-13)" d="M 1484.0 130.5 L 1529.0 89.5 L 1546.0 55.5 " fill="none" id="make-me-a-hanzi-animation-13" stroke-dasharray="227 454" stroke-linecap="round"></path>

      <clipPath id="make-me-a-hanzi-clip-14">
      <path d="M 2641.5 651.0 Q 2548.5 640.0 2459.5 629.0 L 2415.5 621.0 Q 2302.5 605.0 2205.5 605.0 Q 2182.5 600.0 2210.5 577.5 Q 2238.5 555.0 2261.5 557.0 Q 2290.5 563.0 2337.5 571.5 Q 2384.5 580.0 2421.5 587.0 L 2457.5 595.0 Q 2545.5 608.0 2631.5 615.0 L 2671.5 615.0 Q 2771.5 627.0 2883.5 621.0 Q 2929.5 628.0 2885.5 663.0 Q 2843.5 684.0 2813.5 679.0 Q 2752.5 666.0 2689.5 657.0 L 2641.5 651.0 Z" fill="lightgray"></path>
      </clipPath>
      <path clip-path="url(#make-me-a-hanzi-clip-14)" d="M 2208.5 591.0 L 2249.5 582.0 L 2276.5 583.0 L 2483.5 616.0 L 2821.5 652.0 L 2868.5 646.0 L 2889.5 636.0 " fill="none" id="make-me-a-hanzi-animation-14" stroke-dasharray="817 1634" stroke-linecap="round"></path>

      <clipPath id="make-me-a-hanzi-clip-15">
      <path d="M 2459.5 629.0 Q 2457.5 670.0 2467.5 705.0 Q 2468.5 721.0 2437.5 729.0 Q 2406.5 737.0 2381.5 735.0 Q 2357.5 733.0 2375.5 711.0 Q 2402.5 685.0 2415.5 621.0 L 2421.5 587.0 Q 2425.5 570.0 2433.5 535.0 Q 2449.5 505.0 2457.5 541.0 Q 2458.5 565.0 2457.5 595.0 L 2459.5 629.0 Z" fill="lightgray"></path>
      </clipPath>
      <path clip-path="url(#make-me-a-hanzi-clip-15)" d="M 2379.5 723.0 L 2428.5 695.0 L 2446.5 534.0 " fill="none" id="make-me-a-hanzi-animation-15" stroke-dasharray="346 692" stroke-linecap="round"></path>

      <clipPath id="make-me-a-hanzi-clip-16">
      <path d="M 2665.5 787.0 Q 2647.5 784.0 2651.5 769.0 Q 2651.5 751.0 2651.5 743.0 Q 2647.5 686.0 2641.5 651.0 L 2631.5 615.0 Q 2621.5 577.0 2617.5 561.0 Q 2605.5 526.0 2627.5 551.0 Q 2652.5 586.0 2671.5 615.0 L 2689.5 657.0 Q 2711.5 705.0 2733.5 723.0 Q 2744.5 735.0 2721.0 757.0 Q 2697.5 779.0 2665.5 787.0 Z" fill="lightgray"></path>
      </clipPath>
      <path clip-path="url(#make-me-a-hanzi-clip-16)" d="M 2664.5 773.0 L 2688.5 731.0 L 2627.5 561.0 " fill="none" id="make-me-a-hanzi-animation-16" stroke-dasharray="357 714" stroke-linecap="round"></path>

      <clipPath id="make-me-a-hanzi-clip-17">
      <path d="M 2375.5 479.0 Q 2352.5 480.0 2321.5 487.0 Q 2302.5 485.0 2301.5 475.0 Q 2299.5 457.0 2321.5 439.0 Q 2335.5 417.0 2352.5 373.0 Q 2368.5 328.0 2377.5 301.0 Q 2392.5 258.0 2407.5 258.0 Q 2422.5 257.0 2425.5 273.0 L 2421.5 305.0 Q 2411.5 334.0 2405.5 369.0 L 2397.5 391.0 Q 2393.5 405.0 2383.5 449.0 C 2376.5 478.0 2376.5 479.0 2375.5 479.0 Z" fill="lightgray"></path>
      </clipPath>
      <path clip-path="url(#make-me-a-hanzi-clip-17)" d="M 2316.5 471.0 L 2352.5 449.0 L 2409.5 273.0 " fill="none" id="make-me-a-hanzi-animation-17" stroke-dasharray="355 710" stroke-linecap="round"></path>

      <clipPath id="make-me-a-hanzi-clip-18">
      <path d="M 2653.5 299.0 Q 2657.5 253.0 2691.5 283.0 Q 2725.5 321.0 2746.5 372.0 Q 2767.5 422.0 2811.5 455.0 Q 2833.5 479.0 2781.5 515.0 Q 2728.5 551.0 2697.5 543.0 Q 2651.5 520.0 2557.5 503.0 Q 2462.5 486.0 2375.5 479.0 C 2345.5 476.0 2353.5 445.0 2383.5 449.0 Q 2450.5 458.0 2531.5 471.0 Q 2611.5 483.0 2687.5 493.0 Q 2725.5 492.0 2715.5 449.0 Q 2702.5 396.0 2681.5 349.0 Q 2669.5 335.0 2661.5 333.0 C 2647.5 323.0 2647.5 323.0 2653.5 299.0 Z" fill="lightgray"></path>
      </clipPath>
      <path clip-path="url(#make-me-a-hanzi-clip-18)" d="M 2383.5 473.0 L 2401.5 466.0 L 2505.5 480.0 L 2691.5 516.0 L 2712.5 517.0 L 2729.5 509.0 L 2762.5 473.0 L 2702.5 336.0 L 2673.5 292.0 " fill="none" id="make-me-a-hanzi-animation-18" stroke-dasharray="733 1466" stroke-linecap="round"></path>

      <clipPath id="make-me-a-hanzi-clip-19">
      <path d="M 2405.5 369.0 Q 2424.5 364.0 2497.5 372.0 Q 2569.5 379.0 2607.5 393.0 Q 2629.5 407.0 2609.5 420.0 Q 2589.5 433.0 2557.5 427.0 Q 2478.5 404.0 2397.5 391.0 C 2367.5 386.0 2375.5 374.0 2405.5 369.0 Z" fill="lightgray"></path>
      </clipPath>
      <path clip-path="url(#make-me-a-hanzi-clip-19)" d="M 2405.5 388.0 L 2414.5 381.0 L 2445.5 382.0 L 2567.5 406.0 L 2605.5 407.0 " fill="none" id="make-me-a-hanzi-animation-19" stroke-dasharray="333 666" stroke-linecap="round"></path>

      <clipPath id="make-me-a-hanzi-clip-20">
      <path d="M 2527.5 287.0 Q 2581.5 296.0 2653.5 299.0 C 2683.5 300.0 2691.5 336.0 2661.5 333.0 Q 2518.5 317.0 2421.5 305.0 C 2391.5 301.0 2396.5 267.0 2425.5 273.0 Q 2459.5 280.0 2493.5 281.0 L 2527.5 287.0 Z" fill="lightgray"></path>
      </clipPath>
      <path clip-path="url(#make-me-a-hanzi-clip-20)" d="M 2431.5 279.0 L 2442.5 292.0 L 2626.5 312.0 L 2646.5 319.0 L 2652.5 329.0 " fill="none" id="make-me-a-hanzi-animation-20" stroke-dasharray="363 726" stroke-linecap="round"></path>

      <clipPath id="make-me-a-hanzi-clip-21">
      <path d="M 2903.5 175.0 Q 2963.5 172.0 2967.5 175.0 Q 3012.5 181.0 2953.5 223.0 Q 2900.5 252.0 2839.5 237.0 Q 2691.5 222.0 2547.5 213.0 L 2483.5 209.0 Q 2294.5 189.0 2135.5 191.0 Q 2107.5 186.0 2140.0 156.0 Q 2172.5 126.0 2203.5 129.0 Q 2336.5 163.0 2475.5 171.0 L 2539.5 177.0 Q 2754.5 192.0 2903.5 175.0 Z" fill="lightgray"></path>
      </clipPath>
      <path clip-path="url(#make-me-a-hanzi-clip-21)" d="M 2133.5 180.0 L 2197.5 160.0 L 2476.5 191.0 L 2852.5 210.0 L 2900.5 208.0 L 2971.5 189.0 " fill="none" id="make-me-a-hanzi-animation-21" stroke-dasharray="974 1948" stroke-linecap="round"></path>

      <clipPath id="make-me-a-hanzi-clip-22">
      <path d="M 2547.5 213.0 Q 2555.5 233.0 2561.5 245.0 Q 2574.5 258.0 2560.5 268.0 Q 2545.5 278.0 2527.5 287.0 C 2501.5 301.0 2495.5 304.0 2493.5 281.0 Q 2491.5 262.0 2489.5 243.0 Q 2489.5 227.0 2483.5 209.0 L 2475.5 171.0 Q 2421.5 -6.0 2191.5 -98.0 Q 2171.5 -111.0 2193.5 -110.0 Q 2337.5 -72.0 2416.5 1.0 Q 2495.5 74.0 2523.5 151.0 L 2547.5 213.0 Z" fill="lightgray"></path>
      </clipPath>
      <path clip-path="url(#make-me-a-hanzi-clip-22)" d="M 2500.5 274.0 L 2524.5 249.0 L 2517.5 218.0 L 2482.5 118.0 L 2442.5 57.0 L 2399.5 10.0 L 2334.5 -40.0 L 2266.5 -77.0 L 2201.5 -103.0 " fill="none" id="make-me-a-hanzi-animation-22" stroke-dasharray="666 1332" stroke-linecap="round"></path>

      <clipPath id="make-me-a-hanzi-clip-23">
      <path d="M 2523.5 151.0 Q 2641.5 28.0 2715.5 -62.0 Q 2760.5 -110.0 2817.5 -104.0 Q 2896.5 -103.0 2981.5 -94.0 Q 2998.5 -87.0 2983.5 -78.0 Q 2820.5 -36.0 2733.5 18.0 Q 2646.5 72.0 2539.5 177.0 C 2517.5 198.0 2497.5 179.0 2523.5 151.0 Z" fill="lightgray"></path>
      </clipPath>
      <path clip-path="url(#make-me-a-hanzi-clip-23)" d="M 2537.5 168.0 L 2540.5 153.0 L 2640.5 56.0 L 2770.5 -52.0 L 2838.5 -70.0 L 2982.5 -86.0 " fill="none" id="make-me-a-hanzi-animation-23" stroke-dasharray="667 1334" stroke-linecap="round"></path>

      <clipPath id="make-me-a-hanzi-clip-24">
      <path d="M 3779.0 627.0 L 3801.0 672.0 Q 3819.0 707.0 3835.0 722.0 Q 3862.0 742.0 3822.0 765.0 Q 3809.0 773.0 3800.0 779.0 Q 3790.0 785.0 3784.0 788.0 Q 3778.0 790.0 3763.0 790.0 Q 3748.0 790.0 3732.0 785.0 Q 3716.0 780.0 3709.0 779.0 L 3676.0 771.0 L 3617.0 759.0 Q 3586.0 752.0 3562.0 750.0 Q 3537.0 747.0 3425.0 731.0 C 3395.0 727.0 3397.0 698.0 3427.0 702.0 L 3498.0 711.0 L 3663.0 734.0 Q 3733.0 748.0 3737.0 735.0 Q 3741.0 731.0 3741.0 723.0 Q 3740.0 715.0 3733.0 684.0 L 3720.0 635.0 C 3712.0 606.0 3766.0 600.0 3779.0 627.0 Z" fill="lightgray"></path>
      </clipPath>
      <path clip-path="url(#make-me-a-hanzi-clip-24)" d="M 3433.0 710.0 L 3442.0 720.0 L 3746.0 762.0 L 3771.0 752.0 L 3785.0 734.0 L 3760.0 661.0 L 3728.0 639.0 " fill="none" id="make-me-a-hanzi-animation-24" stroke-dasharray="614 1228" stroke-linecap="round"></path>

      <clipPath id="make-me-a-hanzi-clip-25">
      <path d="M 3409.0 556.0 L 3431.0 556.0 Q 3439.0 555.0 3468.0 558.0 L 3544.0 568.0 Q 3630.0 579.0 3684.0 582.0 Q 3738.0 585.0 3764.0 589.0 L 3796.0 592.0 Q 3803.0 593.0 3803.0 600.0 Q 3800.0 613.0 3795.0 615.0 Q 3789.0 617.0 3785.0 622.0 Q 3781.0 626.0 3779.0 627.0 C 3764.0 641.0 3750.0 639.0 3720.0 635.0 L 3692.0 631.0 L 3628.0 619.0 L 3553.0 607.0 L 3481.0 599.0 Q 3456.0 595.0 3414.0 591.0 C 3384.0 588.0 3379.0 556.0 3409.0 556.0 Z" fill="lightgray"></path>
      </clipPath>
      <path clip-path="url(#make-me-a-hanzi-clip-25)" d="M 3415.0 561.0 L 3430.0 574.0 L 3716.0 610.0 L 3768.0 609.0 L 3793.0 602.0 " fill="none" id="make-me-a-hanzi-animation-25" stroke-dasharray="514 1028" stroke-linecap="round"></path>

      <clipPath id="make-me-a-hanzi-clip-26">
      <path d="M 3350.0 713.0 Q 3357.0 698.0 3359.0 680.0 Q 3360.0 662.0 3355.0 593.0 Q 3349.0 524.0 3341.0 471.0 Q 3306.0 267.0 3215.0 107.0 Q 3180.0 51.0 3166.0 31.0 Q 3137.0 -6.0 3123.0 -20.0 L 3107.0 -38.0 Q 3102.0 -43.0 3104.0 -49.0 Q 3108.0 -53.0 3121.0 -45.0 L 3139.0 -32.0 Q 3178.0 -5.0 3205.0 22.0 Q 3231.0 50.0 3263.0 101.0 Q 3295.0 152.0 3314.0 195.0 Q 3332.0 237.0 3353.0 301.0 Q 3374.0 364.0 3380.0 394.0 Q 3386.0 423.0 3394.0 469.0 L 3409.0 556.0 L 3414.0 591.0 L 3417.0 625.0 L 3417.0 630.0 L 3418.0 632.0 Q 3418.0 644.0 3421.0 653.0 L 3427.0 702.0 C 3430.0 729.0 3430.0 729.0 3425.0 731.0 L 3403.0 739.0 Q 3384.0 747.0 3363.0 748.0 Q 3332.0 750.0 3350.0 713.0 Z" fill="lightgray"></path>
      </clipPath>
      <path clip-path="url(#make-me-a-hanzi-clip-26)" d="M 3358.0 735.0 L 3391.0 705.0 L 3391.0 663.0 L 3370.0 481.0 L 3331.0 315.0 L 3298.0 221.0 L 3232.0 92.0 L 3180.0 20.0 L 3108.0 -44.0 " fill="none" id="make-me-a-hanzi-animation-26" stroke-dasharray="998 1996" stroke-linecap="round"></path>

      <clipPath id="make-me-a-hanzi-clip-27">
      <path d="M 3737.0 410.0 L 3777.0 413.0 L 3815.0 415.0 L 3842.0 418.0 Q 3851.0 419.0 3853.0 425.5 Q 3855.0 432.0 3840.0 442.0 Q 3820.0 453.0 3806.0 459.0 Q 3792.0 465.0 3768.0 460.0 L 3742.0 454.0 L 3685.0 445.0 L 3557.0 426.0 L 3502.0 417.0 L 3429.0 409.0 Q 3418.0 408.0 3415.0 406.0 Q 3411.0 402.0 3410.0 398.0 Q 3408.0 393.0 3423.0 385.0 Q 3450.0 370.0 3463.0 370.5 Q 3476.0 371.0 3504.0 377.0 L 3559.0 386.0 L 3683.0 407.0 L 3737.0 410.0 Z" fill="lightgray"></path>
      </clipPath>
      <path clip-path="url(#make-me-a-hanzi-clip-27)" d="M 3419.0 398.0 L 3461.0 391.0 L 3492.0 394.0 L 3779.0 438.0 L 3844.0 427.0 " fill="none" id="make-me-a-hanzi-animation-27" stroke-dasharray="558 1116" stroke-linecap="round"></path>

      <clipPath id="make-me-a-hanzi-clip-28">
      <path d="M 3557.0 426.0 L 3558.0 451.0 Q 3559.0 472.0 3562.0 486.0 Q 3565.0 500.0 3563.0 505.0 Q 3561.0 510.0 3543.0 516.0 Q 3525.0 521.0 3519.0 522.0 L 3493.0 528.0 Q 3466.0 528.0 3477.0 510.0 L 3487.0 493.0 Q 3492.0 485.0 3492.0 478.0 L 3499.0 442.0 L 3502.0 417.0 L 3504.0 377.0 L 3515.0 269.0 C 3518.0 239.0 3562.0 245.0 3561.0 275.0 L 3559.0 386.0 L 3557.0 426.0 Z" fill="lightgray"></path>
      </clipPath>
      <path clip-path="url(#make-me-a-hanzi-clip-28)" d="M 3486.0 518.0 L 3526.0 485.0 L 3537.0 298.0 L 3522.0 277.0 " fill="none" id="make-me-a-hanzi-animation-28" stroke-dasharray="393 786" stroke-linecap="round"></path>

      <clipPath id="make-me-a-hanzi-clip-29">
      <path d="M 3718.0 293.0 L 3737.0 410.0 L 3742.0 454.0 L 3745.0 473.0 Q 3749.0 489.0 3749.0 493.0 L 3750.0 495.0 Q 3751.0 496.0 3761.0 514.0 Q 3765.0 521.0 3753.0 531.0 Q 3741.0 541.0 3721.0 548.0 Q 3701.0 555.0 3689.0 557.0 Q 3677.0 558.0 3674.0 554.0 Q 3670.0 550.0 3674.0 540.0 L 3683.0 519.0 Q 3687.0 501.0 3687.0 479.0 L 3685.0 445.0 L 3683.0 407.0 L 3672.0 289.0 C 3669.0 259.0 3713.0 263.0 3718.0 293.0 Z" fill="lightgray"></path>
      </clipPath>
      <path clip-path="url(#make-me-a-hanzi-clip-29)" d="M 3683.0 547.0 L 3719.0 509.0 L 3699.0 319.0 L 3679.0 296.0 " fill="none" id="make-me-a-hanzi-animation-29" stroke-dasharray="402 804" stroke-linecap="round"></path>

      <clipPath id="make-me-a-hanzi-clip-30">
      <path d="M 3458.0 223.0 L 3523.0 234.0 Q 3535.0 236.0 3613.0 243.0 L 3720.0 254.0 L 3768.0 257.0 L 3886.0 261.0 L 3930.0 263.0 Q 3946.0 263.0 3948.0 269.0 Q 3952.0 273.0 3944.0 283.0 Q 3936.0 293.0 3920.0 301.0 Q 3894.0 319.0 3874.0 319.0 L 3850.0 313.0 Q 3839.0 309.0 3794.0 303.0 L 3718.0 293.0 L 3672.0 289.0 L 3561.0 275.0 L 3515.0 269.0 L 3349.0 251.0 Q 3342.0 247.0 3342.5 242.0 Q 3343.0 237.0 3375.0 218.0 Q 3380.0 215.0 3400.0 212.0 L 3458.0 223.0 Z" fill="lightgray"></path>
      </clipPath>
      <path clip-path="url(#make-me-a-hanzi-clip-30)" d="M 3350.0 244.0 L 3396.0 234.0 L 3540.0 255.0 L 3875.0 290.0 L 3939.0 274.0 " fill="none" id="make-me-a-hanzi-animation-30" stroke-dasharray="723 1446" stroke-linecap="round"></path>

      <clipPath id="make-me-a-hanzi-clip-31">
      <path d="M 3400.0 212.0 L 3407.0 199.0 Q 3416.0 183.0 3416.0 119.0 L 3412.0 21.0 Q 3412.0 -3.0 3397.0 -41.0 L 3391.0 -53.0 Q 3387.0 -78.0 3405.0 -96.0 Q 3410.0 -104.0 3420.0 -109.0 Q 3429.0 -114.0 3434.0 -114.0 Q 3439.0 -113.0 3445.0 -108.0 Q 3450.0 -102.0 3453.0 -100.0 L 3626.0 42.0 Q 3634.0 49.0 3630.0 53.0 Q 3628.0 58.0 3617.0 53.0 L 3483.0 -5.0 Q 3469.0 -11.0 3467.0 -10.0 Q 3464.0 -9.0 3462.0 -4.0 L 3465.0 22.0 L 3469.0 123.0 Q 3469.0 135.0 3477.0 177.0 Q 3483.0 192.0 3483.0 199.0 Q 3479.0 209.0 3458.0 223.0 C 3434.0 241.0 3386.0 238.0 3400.0 212.0 Z" fill="lightgray"></path>
      </clipPath>
      <path clip-path="url(#make-me-a-hanzi-clip-31)" d="M 3408.0 208.0 L 3445.0 187.0 L 3435.0 -4.0 L 3443.0 -50.0 L 3477.0 -41.0 L 3624.0 49.0 " fill="none" id="make-me-a-hanzi-animation-31" stroke-dasharray="616 1232" stroke-linecap="round"></path>

      <clipPath id="make-me-a-hanzi-clip-32">
      <path d="M 3723.0 119.0 L 3757.0 131.0 L 3793.0 149.0 Q 3814.0 159.0 3842.0 166.0 Q 3870.0 173.0 3872.0 181.0 Q 3874.0 189.0 3866.0 197.0 Q 3841.0 222.0 3837.0 225.0 Q 3832.0 228.0 3824.0 234.0 Q 3815.0 240.0 3806.0 238.0 Q 3799.0 234.0 3791.0 218.0 Q 3783.0 201.0 3778.0 195.0 Q 3772.0 189.0 3770.0 185.0 Q 3767.0 180.0 3742.0 157.0 L 3713.0 128.0 C 3694.0 109.0 3695.0 109.0 3723.0 119.0 Z" fill="lightgray"></path>
      </clipPath>
      <path clip-path="url(#make-me-a-hanzi-clip-32)" d="M 3862.0 184.0 L 3817.0 195.0 L 3722.0 128.0 " fill="none" id="make-me-a-hanzi-animation-32" stroke-dasharray="291 582" stroke-linecap="round"></path>

      <clipPath id="make-me-a-hanzi-clip-33">
      <path d="M 3611.0 197.0 Q 3574.0 202.0 3571.0 194.0 Q 3570.0 187.0 3573.0 183.0 Q 3578.0 178.0 3592.5 173.0 Q 3607.0 168.0 3623.0 155.0 L 3676.0 109.0 L 3775.0 5.0 Q 3806.0 -30.0 3833.0 -51.0 Q 3864.0 -79.0 3876.0 -83.0 Q 3890.0 -90.0 3908.0 -90.5 Q 3926.0 -91.0 3964.0 -85.5 Q 4002.0 -80.0 4020.0 -75.0 L 4056.0 -65.0 Q 4066.0 -64.0 4066.0 -58.0 Q 4066.0 -52.0 4056.0 -49.0 L 4030.0 -43.0 Q 4022.0 -41.0 3978.0 -25.0 L 3911.0 -1.0 Q 3850.0 25.0 3789.0 70.0 L 3723.0 119.0 L 3713.0 128.0 L 3630.0 189.0 L 3611.0 197.0 Z" fill="lightgray"></path>
      </clipPath>
      <path clip-path="url(#make-me-a-hanzi-clip-33)" d="M 3578.0 190.0 L 3600.0 187.0 L 3627.0 172.0 L 3825.0 3.0 L 3880.0 -35.0 L 3901.0 -45.0 L 3951.0 -53.0 L 4058.0 -57.0 " fill="none" id="make-me-a-hanzi-animation-33" stroke-dasharray="689 1378" stroke-linecap="round"></path>

</g>
</svg>
